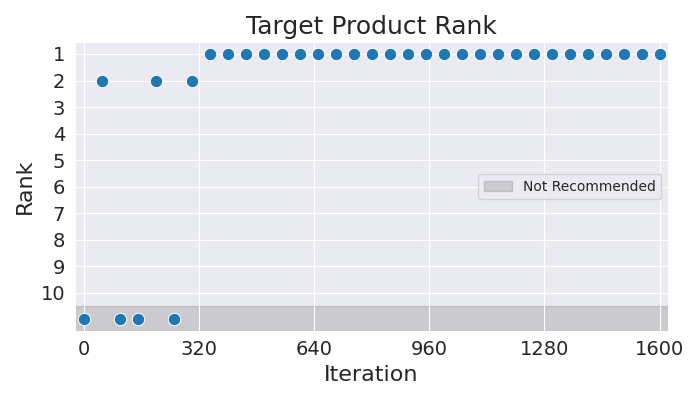

The file beside this chart, header and first rows:
Iteration, Rank
0, 11
50, 2
100, 11
150, 11
200, 2
250, 11
300, 2
350, 1
400, 1
450, 1
500, 1
550, 1
600, 1
650, 1
700, 1
750, 1
800, 1
850, 1
900, 1
950, 1
1000, 1
1050, 1
1100, 1
1150, 1
1200, 1
1250, 1
1300, 1
1350, 1
1400, 1
1450, 1
1500, 1
1550, 1
1600, 1
